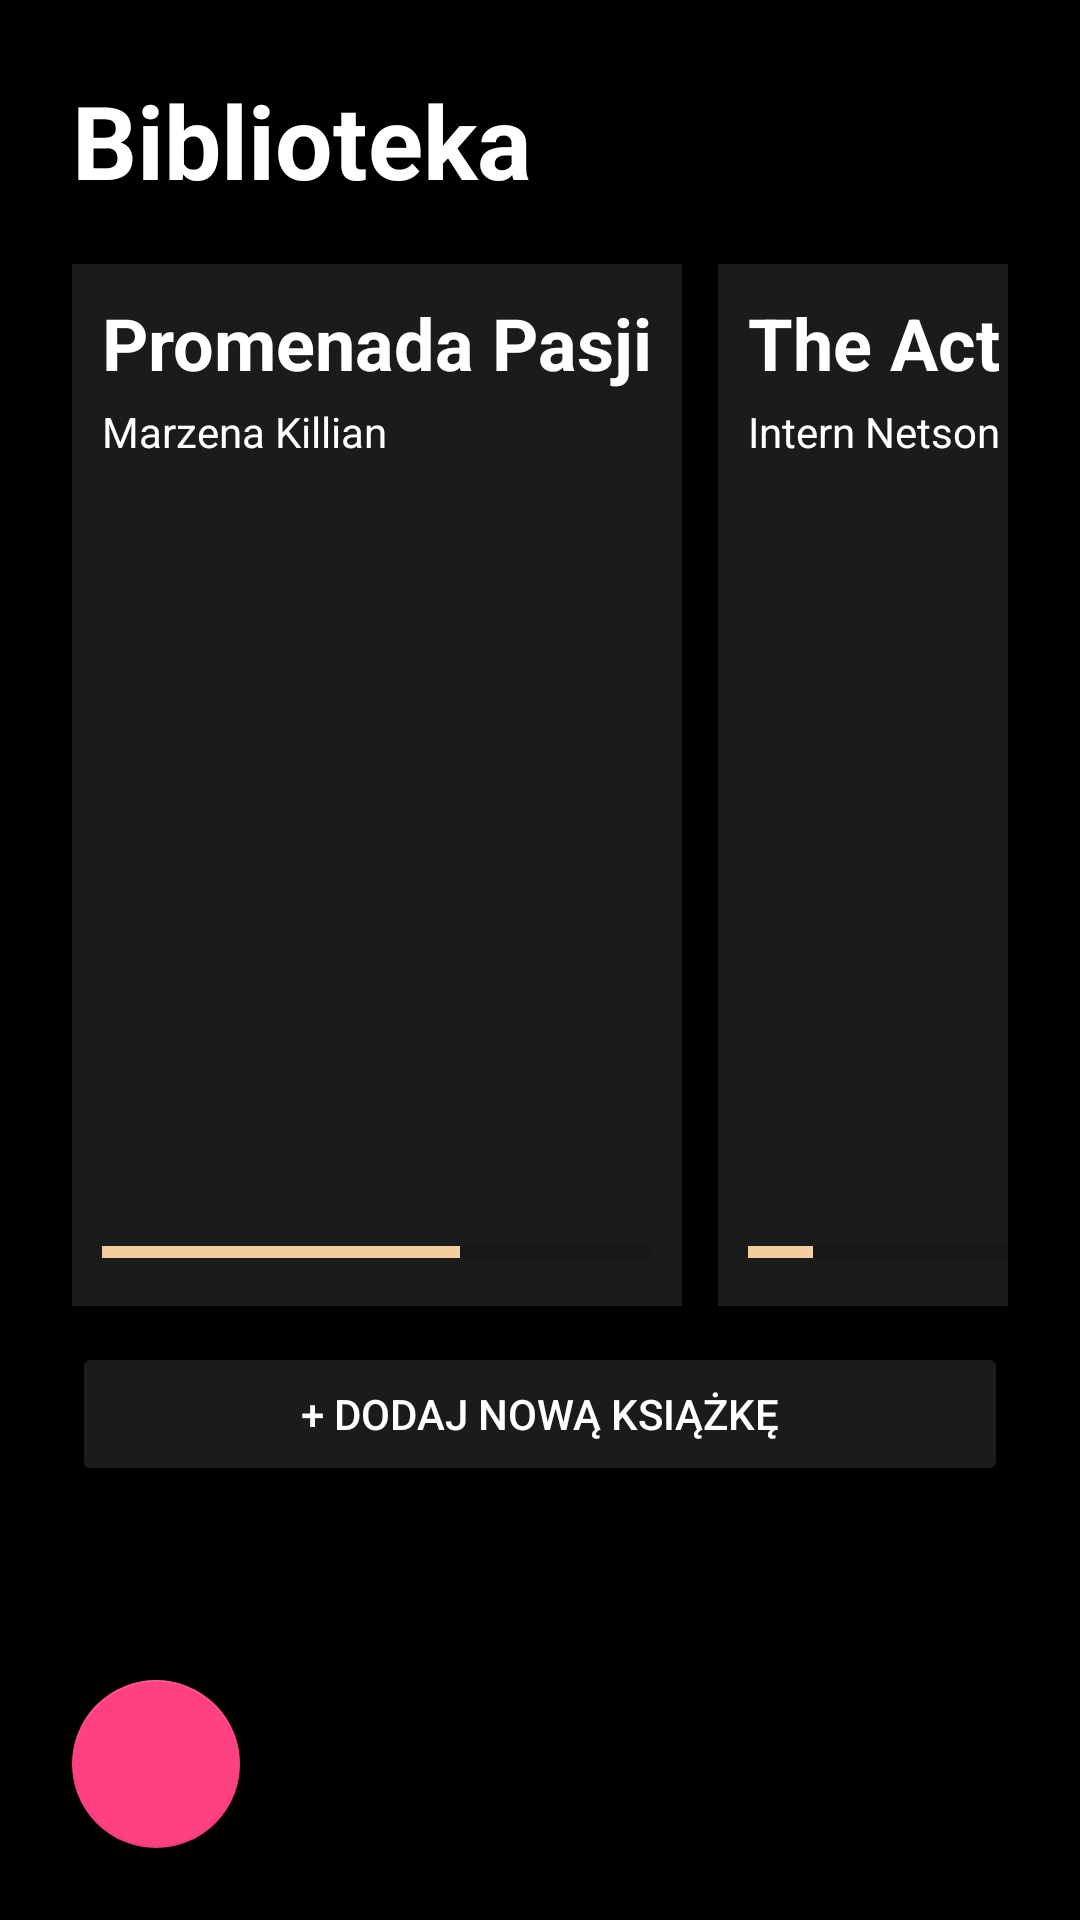

Produce the Android XML layout that renders to this screen, including the resource entries it uses.
<!-- AndroidManifest.xml: application theme AppTheme.NoActionBar -->
<!-- res/layout/library.xml -->
<?xml version="1.0" encoding="utf-8"?>
<androidx.constraintlayout.widget.ConstraintLayout xmlns:android="http://schemas.android.com/apk/res/android"
    xmlns:app="http://schemas.android.com/apk/res-auto"
    xmlns:tools="http://schemas.android.com/tools"
    android:layout_width="match_parent"
    android:layout_height="match_parent"
    android:background="#000000"
    android:foregroundTint="#F4CEA0"
    android:visibility="visible"
    tools:context=".MainActivity"
    tools:visibility="visible">

    <ScrollView
        android:id="@+id/MainScreen"
        android:layout_width="match_parent"
        android:layout_height="match_parent">

        <LinearLayout
            android:id="@+id/TitleScreen_Options"
            android:layout_width="match_parent"
            android:layout_height="wrap_content"
            android:orientation="vertical"
            android:paddingLeft="24dp"
            android:paddingRight="24dp"
            android:visibility="visible">

            <Space
                android:layout_width="match_parent"
                android:layout_height="24dp" />

            <androidx.constraintlayout.widget.ConstraintLayout
                android:id="@+id/Library"
                android:layout_width="match_parent"
                android:layout_height="wrap_content">

                <TextView
                    android:id="@+id/Settings_Header"
                    android:layout_width="0dp"
                    android:layout_height="wrap_content"
                    android:text="Biblioteka"
                    android:textColor="@color/white"
                    android:textSize="34sp"
                    android:textStyle="bold"
                    app:layout_constraintStart_toStartOf="parent"
                    app:layout_constraintTop_toTopOf="parent" />

                <ScrollView
                    android:id="@+id/Library_ScrollView"
                    android:layout_width="wrap_content"
                    android:layout_height="match_parent"
                    android:layout_marginTop="64dp"
                    android:contentDescription="Pozycje w bibliotece"
                    app:layout_constraintStart_toStartOf="parent"
                    app:layout_constraintTop_toTopOf="@id/Settings_Header"
                    tools:visibility="visible">

                    <LinearLayout
                        android:id="@+id/Library_Books"
                        android:layout_width="wrap_content"
                        android:layout_height="wrap_content"
                        android:layout_marginTop="0dp"
                        android:orientation="horizontal">

                        <androidx.constraintlayout.widget.ConstraintLayout
                            android:id="@+id/Lb_Book"
                            android:layout_width="wrap_content"
                            android:layout_height="match_parent"
                            android:background="#1B1B1B"
                            android:fadingEdge="horizontal|vertical"
                            android:padding="10dp">

                            <TextView
                                android:id="@+id/Lb_Book_Title"
                                android:layout_width="0dp"
                                android:layout_height="wrap_content"
                                android:text="Promenada Pasji"
                                android:textColor="#FFFFFF"
                                android:textSize="24sp"
                                android:textStyle="bold"
                                app:layout_constraintStart_toStartOf="parent"
                                app:layout_constraintTop_toTopOf="parent" />

                            <TextView
                                android:id="@+id/Lb_Book_Author"
                                android:layout_width="0dp"
                                android:layout_height="wrap_content"
                                android:layout_marginTop="4dp"
                                android:text="Marzena Killian"
                                android:textColor="#FFFFFF"
                                app:layout_constraintStart_toStartOf="parent"
                                app:layout_constraintTop_toBottomOf="@+id/Lb_Book_Title" />

                            <ImageView
                                android:id="@+id/Lb_Book_Cover"
                                android:layout_width="150dp"
                                android:layout_height="240dp"
                                android:layout_marginTop="8dp"
                                android:visibility="visible"
                                app:layout_constraintEnd_toEndOf="parent"
                                app:layout_constraintStart_toStartOf="parent"
                                app:layout_constraintTop_toBottomOf="@+id/Lb_Book_Author"
                                tools:srcCompat="@drawable/doyle"
                                tools:visibility="visible" />

                            <ProgressBar
                                android:id="@+id/Lb_Book_Progress"
                                style="@style/Widget.AppCompat.ProgressBar.Horizontal"
                                android:layout_width="0dp"
                                android:layout_height="wrap_content"
                                android:layout_marginTop="8dp"
                                android:progress="65"
                                android:progressTint="#F4CEA0"
                                app:layout_constraintEnd_toEndOf="parent"
                                app:layout_constraintStart_toStartOf="parent"
                                app:layout_constraintTop_toBottomOf="@id/Lb_Book_Cover" />
                        </androidx.constraintlayout.widget.ConstraintLayout>

                        <androidx.constraintlayout.widget.ConstraintLayout
                            android:id="@+id/Lb_Book_2"
                            android:layout_width="200dp"
                            android:layout_height="match_parent"
                            android:layout_marginLeft="12dp"
                            android:background="#1B1B1B"
                            android:padding="10dp">

                            <TextView
                                android:id="@+id/Lb_Book_Title_2"
                                android:layout_width="0dp"
                                android:layout_height="wrap_content"
                                android:text="The Act of Love"
                                android:textColor="#FFFFFF"
                                android:textSize="24sp"
                                android:textStyle="bold"
                                app:layout_constraintStart_toStartOf="parent"
                                app:layout_constraintTop_toTopOf="parent" />

                            <TextView
                                android:id="@+id/lb_Book_Author_2"
                                android:layout_width="0dp"
                                android:layout_height="wrap_content"
                                android:layout_marginTop="4dp"
                                android:text="Intern Netson"
                                android:textColor="#FFFFFF"
                                app:layout_constraintStart_toStartOf="parent"
                                app:layout_constraintTop_toBottomOf="@id/Lb_Book_Title_2" />

                            <ImageView
                                android:id="@+id/lb_Book_Cover_2"
                                android:layout_width="150dp"
                                android:layout_height="240dp"
                                android:layout_marginTop="8dp"
                                android:visibility="visible"
                                app:layout_constraintEnd_toEndOf="parent"
                                app:layout_constraintStart_toStartOf="parent"
                                app:layout_constraintTop_toBottomOf="@id/lb_Book_Author_2"
                                tools:srcCompat="@drawable/cover6"
                                tools:visibility="visible" />

                            <ProgressBar
                                android:id="@+id/lb_Book_Progress_2"
                                style="@style/Widget.AppCompat.ProgressBar.Horizontal"
                                android:layout_width="0dp"
                                android:layout_height="wrap_content"
                                android:layout_marginTop="8dp"
                                android:progress="12"
                                android:progressTint="#F4CEA0"
                                app:layout_constraintEnd_toEndOf="parent"
                                app:layout_constraintStart_toStartOf="parent"
                                app:layout_constraintTop_toBottomOf="@id/lb_Book_Cover_2" />

                        </androidx.constraintlayout.widget.ConstraintLayout>

                    </LinearLayout>
                </ScrollView>

            </androidx.constraintlayout.widget.ConstraintLayout>

            <Button
                android:id="@+id/AddBook_button"
                android:layout_width="match_parent"
                android:layout_height="wrap_content"
                android:layout_marginTop="12dp"
                android:backgroundTint="#1B1B1B"
                android:text="+ Dodaj nową książkę"
                android:textColor="#FFFFFF"
                android:visibility="visible" />

        </LinearLayout>
    </ScrollView>

    <com.google.android.material.floatingactionbutton.FloatingActionButton
        android:id="@+id/Settings_Button"
        android:layout_width="wrap_content"
        android:layout_height="wrap_content"
        android:layout_marginStart="24dp"
        android:layout_marginBottom="24dp"
        android:contentDescription="Ustawienia"
        app:fabSize="auto"
        app:layout_constraintBottom_toBottomOf="parent"
        app:layout_constraintStart_toStartOf="parent"
        app:srcCompat="@drawable/ic_24" />


</androidx.constraintlayout.widget.ConstraintLayout>
<!-- resources referenced by this layout -->
<resources>
  <color name="white">#FFFFFFFF</color>
  <!-- drawable cover6: jpg bitmap (drawable-v24, 47180 bytes) -->
  <!-- drawable doyle: jpg bitmap (drawable-v24, 159608 bytes) -->
  <style name="AppTheme.NoActionBar">
          <item name="windowActionBar">false</item>
          <item name="windowNoTitle">true</item>
      </style>
</resources>
